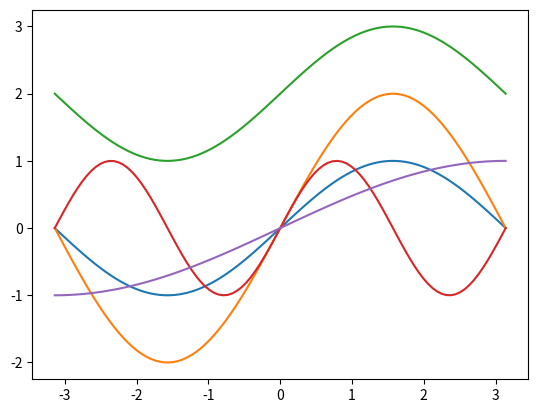

Python code for this plot:
import numpy as np
import matplotlib.pyplot as plt
x = np.linspace(-np.pi, np.pi, 100)

plt.plot(x, np.sin(x))
plt.plot(x, 2*np.sin(x))
plt.plot(x, 2+np.sin(x))
plt.plot(x, np.sin(2*x))
plt.plot(x, np.sin(x/2))
plt.show()